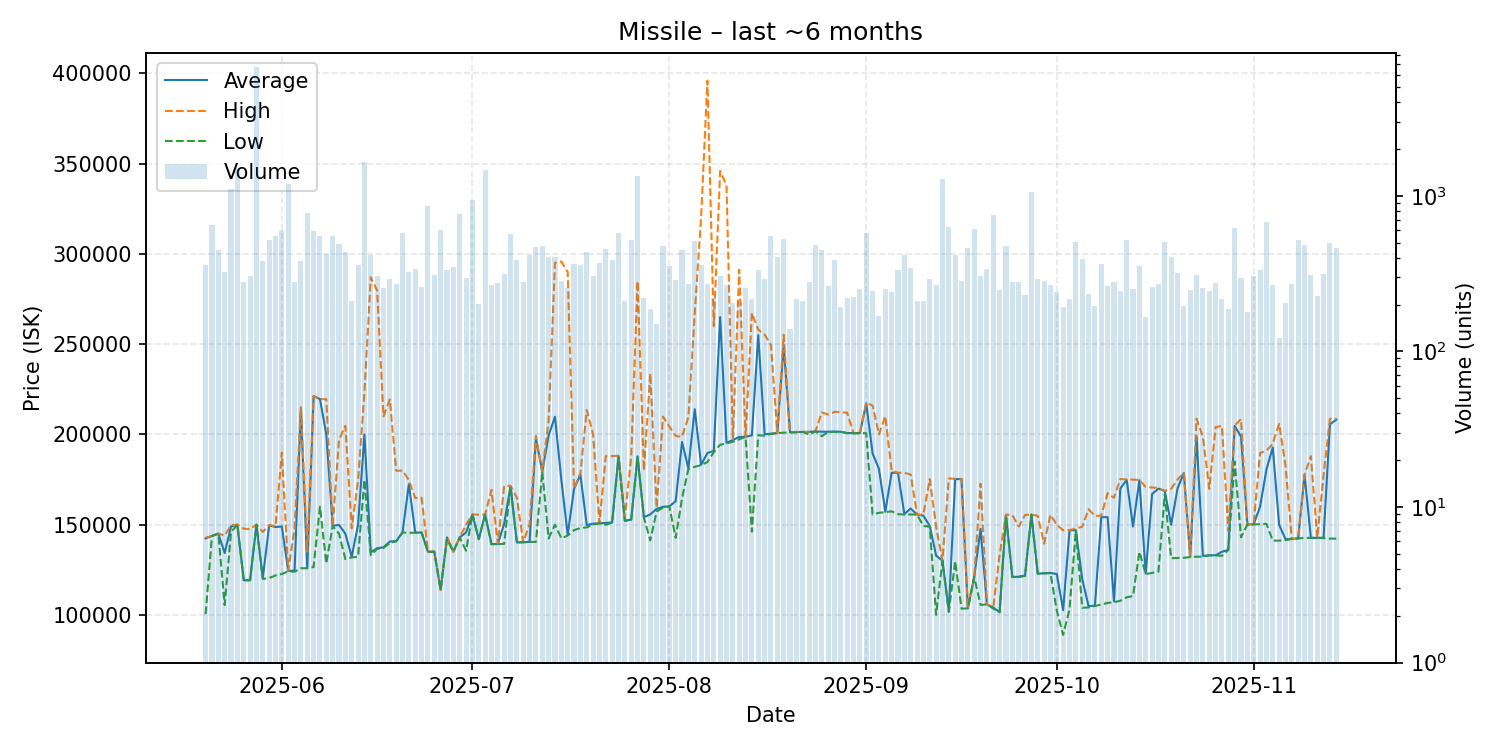

The table this chart was drawn from, first rows:
date, average, highest, lowest, order_count, volume
2025-05-20, 142400, 142800, 100500, 208, 361
2025-05-21, 143800, 143800, 143800, 168, 650
2025-05-22, 145100, 145100, 145000, 161, 445
2025-05-23, 134300, 144000, 105500, 189, 322
2025-05-24, 149000, 149800, 145900, 218, 1113
2025-05-25, 150000, 150000, 150000, 230, 1480
2025-05-26, 119200, 147800, 119100, 173, 281
2025-05-27, 119400, 147600, 119200, 198, 306
2025-05-28, 150000, 150000, 150000, 242, 6761
2025-05-29, 120400, 146000, 120000, 265, 383
2025-05-30, 149600, 149800, 120500, 242, 516
2025-05-31, 148750, 149100, 121900, 241, 552
2025-06-01, 149000, 190000, 122700, 326, 602
2025-06-02, 124400, 124500, 124300, 240, 1191
2025-06-03, 124600, 147900, 123950, 218, 279
2025-06-04, 214800, 215000, 125900, 202, 379
2025-06-05, 126000, 135000, 125900, 182, 773
2025-06-06, 221200, 221300, 126600, 234, 591
2025-06-07, 219600, 219600, 160000, 274, 548
2025-06-08, 200000, 219500, 128500, 245, 420
2025-06-09, 149400, 149400, 149400, 230, 553
2025-06-10, 149900, 197000, 145000, 207, 493
2025-06-11, 145000, 204800, 130950, 221, 433
2025-06-12, 132300, 148000, 131900, 167, 210
2025-06-13, 150000, 174500, 132300, 190, 361
2025-06-14, 200000, 223100, 174900, 255, 1636
2025-06-15, 134750, 287000, 133100, 239, 416
2025-06-16, 137000, 279700, 136600, 185, 304
2025-06-17, 137500, 210000, 137100, 205, 255
2025-06-18, 140700, 219400, 139900, 187, 291
2025-06-19, 140900, 179900, 140800, 187, 271
2025-06-20, 145800, 180000, 145700, 196, 577
2025-06-21, 172500, 174700, 145500, 208, 322
2025-06-22, 145600, 164700, 145600, 227, 338
2025-06-23, 145700, 165000, 145600, 187, 261
2025-06-24, 135000, 135000, 135000, 183, 859
2025-06-25, 135100, 135100, 135000, 157, 308
2025-06-26, 113900, 113900, 113900, 164, 600
2025-06-27, 143000, 143000, 142000, 197, 335
2025-06-28, 135100, 135100, 135100, 192, 347
2025-06-29, 143000, 143000, 143000, 246, 764
2025-06-30, 145700, 150000, 135600, 151, 294
2025-07-01, 155700, 155700, 155700, 173, 945
2025-07-02, 142000, 155600, 142000, 135, 201
2025-07-03, 155700, 155700, 155700, 157, 1468
2025-07-04, 139300, 169300, 139200, 183, 266
2025-07-05, 139300, 139500, 139200, 171, 277
2025-07-06, 150550, 171400, 139400, 237, 316
2025-07-07, 171350, 171600, 171200, 180, 564
2025-07-08, 140200, 165000, 140200, 185, 389
2025-07-09, 140300, 140300, 140300, 155, 281
2025-07-10, 140500, 150200, 140500, 178, 415
2025-07-11, 197800, 199100, 140500, 162, 470
2025-07-12, 179400, 179400, 179400, 206, 473
2025-07-13, 199450, 208000, 142400, 220, 402
2025-07-14, 209800, 295000, 150000, 205, 406
2025-07-15, 174900, 295800, 142500, 163, 282
2025-07-16, 144400, 289900, 144000, 180, 256
2025-07-17, 169900, 170000, 147000, 178, 362
2025-07-18, 177700, 178400, 148200, 196, 361
... 119 more rows
